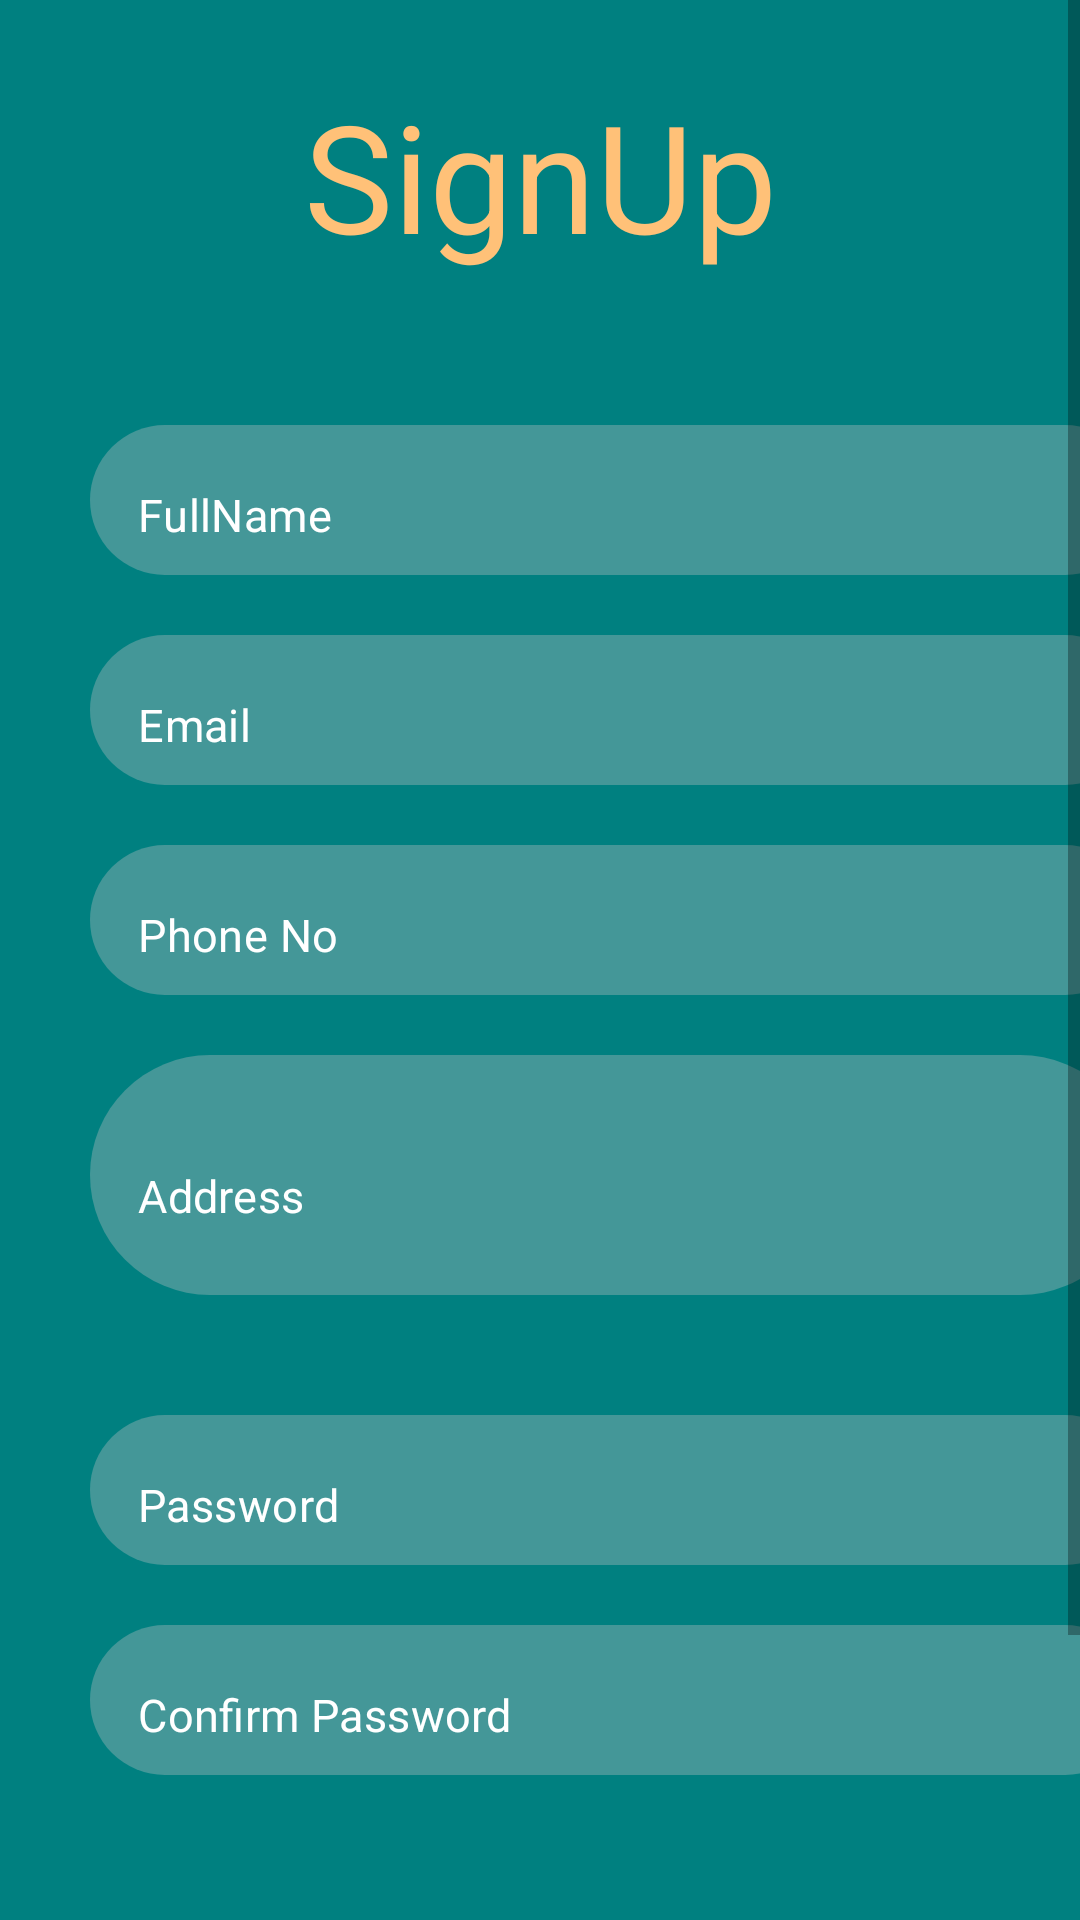

Produce the Android XML layout that renders to this screen, including the resource entries it uses.
<!-- AndroidManifest.xml: application theme Theme.Edible -->
<!-- res/layout/activity_sign_up.xml -->
<?xml version="1.0" encoding="utf-8"?>
<LinearLayout xmlns:android="http://schemas.android.com/apk/res/android"
    xmlns:app="http://schemas.android.com/apk/res-auto"
    xmlns:tools="http://schemas.android.com/tools"
    android:layout_width="match_parent"
    android:layout_height="match_parent"
    android:background="@color/Teal"
    android:orientation="vertical"
    tools:context=".sign_up">

    <ScrollView
        android:layout_width="match_parent"
        android:layout_height="match_parent">

        <LinearLayout
            android:layout_width="match_parent"
            android:layout_height="wrap_content"
            android:orientation="vertical">

            <TextView
                android:id="@+id/text_sign"
                android:layout_width="match_parent"
                android:layout_height="match_parent"
                android:layout_marginTop="25dp"

                android:text="SignUp"
                android:textAlignment="center"
                android:textColor="@color/Yellow"
                android:textSize="50dp">

            </TextView>

            <com.google.android.material.textfield.TextInputLayout
                android:id="@+id/Full_Name"
                android:layout_width="350dp"
                android:layout_height="50dp"
                android:layout_below="@+id/text_sign"
                android:layout_marginHorizontal="30dp"
                android:layout_marginTop="50dp"
                app:boxBackgroundMode="none"
                app:endIconMode="clear_text"
                app:hintEnabled="false">

                <EditText
                    android:layout_width="match_parent"
                    android:layout_height="match_parent"
                    android:background="@drawable/btn_log"
                    android:hint="FullName"
                    android:textColor="@color/white"
                    android:textColorHint="@color/white"
                    android:textSize="15dp">

                </EditText>

            </com.google.android.material.textfield.TextInputLayout>

            <com.google.android.material.textfield.TextInputLayout
                android:id="@+id/Email"
                android:layout_width="350dp"
                android:layout_height="50dp"
                android:layout_below="@+id/Full_Name"
                android:layout_marginHorizontal="30dp"
                android:layout_marginTop="20dp"
                app:boxBackgroundMode="none"
                app:endIconMode="clear_text"
                app:hintEnabled="false">

                <EditText
                    android:layout_width="match_parent"
                    android:layout_height="match_parent"
                    android:background="@drawable/btn_log"
                    android:hint="Email"
                    android:textColor="@color/white"
                    android:textColorHint="@color/white"
                    android:textSize="15dp">

                </EditText>

            </com.google.android.material.textfield.TextInputLayout>

            <com.google.android.material.textfield.TextInputLayout
                android:id="@+id/Phone"
                android:layout_width="350dp"
                android:layout_height="50dp"
                android:layout_below="@id/Email"
                android:layout_marginHorizontal="30dp"
                android:layout_marginTop="20dp"
                app:boxBackgroundMode="none"
                app:endIconMode="clear_text"
                app:hintEnabled="false">

                <EditText
                    android:layout_width="match_parent"
                    android:layout_height="match_parent"
                    android:background="@drawable/btn_log"
                    android:hint="Phone No"
                    android:textColor="@color/white"
                    android:textColorHint="@color/white"
                    android:textSize="15dp">

                </EditText>

            </com.google.android.material.textfield.TextInputLayout>


            <com.google.android.material.textfield.TextInputLayout
                android:id="@+id/Address"
                android:layout_width="350dp"
                android:layout_height="80dp"
                android:layout_below="@+id/Phone"
                android:layout_marginHorizontal="30dp"
                android:layout_marginTop="20dp"
                app:boxBackgroundMode="none"
                app:endIconMode="clear_text"
                app:hintEnabled="false">

                <EditText
                    android:layout_width="match_parent"
                    android:layout_height="match_parent"
                    android:background="@drawable/btn_log"
                    android:hint="Address"
                    android:textColor="@color/white"
                    android:textColorHint="@color/white"
                    android:textSize="15dp">

                </EditText>

            </com.google.android.material.textfield.TextInputLayout>

            <com.google.android.material.textfield.TextInputLayout
                android:id="@+id/Password"
                android:layout_width="350dp"
                android:layout_height="50dp"
                android:layout_below="@+id/Address"
                android:layout_marginHorizontal="30dp"
                android:layout_marginTop="40dp"
                app:boxBackgroundMode="none"
                app:endIconMode="clear_text"
                app:hintEnabled="false">

                <EditText
                    android:layout_width="match_parent"
                    android:layout_height="match_parent"
                    android:background="@drawable/btn_log"
                    android:hint="Password"
                    android:textColor="@color/white"
                    android:textColorHint="@color/white"
                    android:textSize="15dp">

                </EditText>

            </com.google.android.material.textfield.TextInputLayout>

            <com.google.android.material.textfield.TextInputLayout
                android:id="@+id/Conf_Password"
                android:layout_width="350dp"
                android:layout_height="50dp"
                android:layout_below="@+id/Password"
                android:layout_marginHorizontal="30dp"
                android:layout_marginTop="20dp"
                app:boxBackgroundMode="none"
                app:endIconMode="clear_text"
                app:hintEnabled="false">

                <EditText
                    android:layout_width="match_parent"
                    android:layout_height="match_parent"
                    android:background="@drawable/btn_log"
                    android:hint="Confirm Password"
                    android:textColor="@color/white"
                    android:textColorHint="@color/white"
                    android:textSize="15dp">

                </EditText>

            </com.google.android.material.textfield.TextInputLayout>




            <Button
                android:layout_width="200dp"
                android:layout_height="50dp"
                android:layout_below="@+id/Conf_Password"
                android:layout_gravity="center"
                android:layout_marginTop="60dp"
                android:layout_marginBottom="50dp"
                android:background="@drawable/btn_add"
                android:text="Signup">


            </Button>

        </LinearLayout>

    </ScrollView>


</LinearLayout>
<!-- resources referenced by this layout -->
<resources>
  <color name="Teal">#008080</color>
  <color name="Yellow">#FFC178</color>
  <color name="white">#FFFFFFFF</color>
  <!-- drawable btn_add (drawable) -->
  <?xml version="1.0" encoding="utf-8"?>
  <shape xmlns:android="http://schemas.android.com/apk/res/android">
      <solid android:color="#FFC178"/>
  
      <corners android:radius="50dp"/>.
  
  </shape>
  <!-- drawable btn_log (drawable) -->
  <?xml version="1.0" encoding="utf-8"?>
  <shape xmlns:android="http://schemas.android.com/apk/res/android">
      <solid android:color="#449798"/>
  
      <corners android:radius="50dp"/>.
  
  </shape>
  <style name="Theme.Edible" parent="Theme.MaterialComponents.Light.NoActionBar">
          
          <item name="colorPrimary">@color/Teal_l</item>
          <item name="colorPrimaryVariant">@color/Teal</item>
          <item name="colorOnPrimary">@color/white</item>
          
          <item name="colorSecondary">@color/Yellow</item>
          <item name="colorSecondaryVariant">@color/Red</item>
          <item name="colorOnSecondary">@color/white</item>
          
          <item name="android:statusBarColor" tools:targetApi="l">?attr/colorPrimaryVariant</item>
          
      </style>
  <color name="Teal_l">#449798</color>
  <color name="Red">#FB7D78</color>
</resources>
